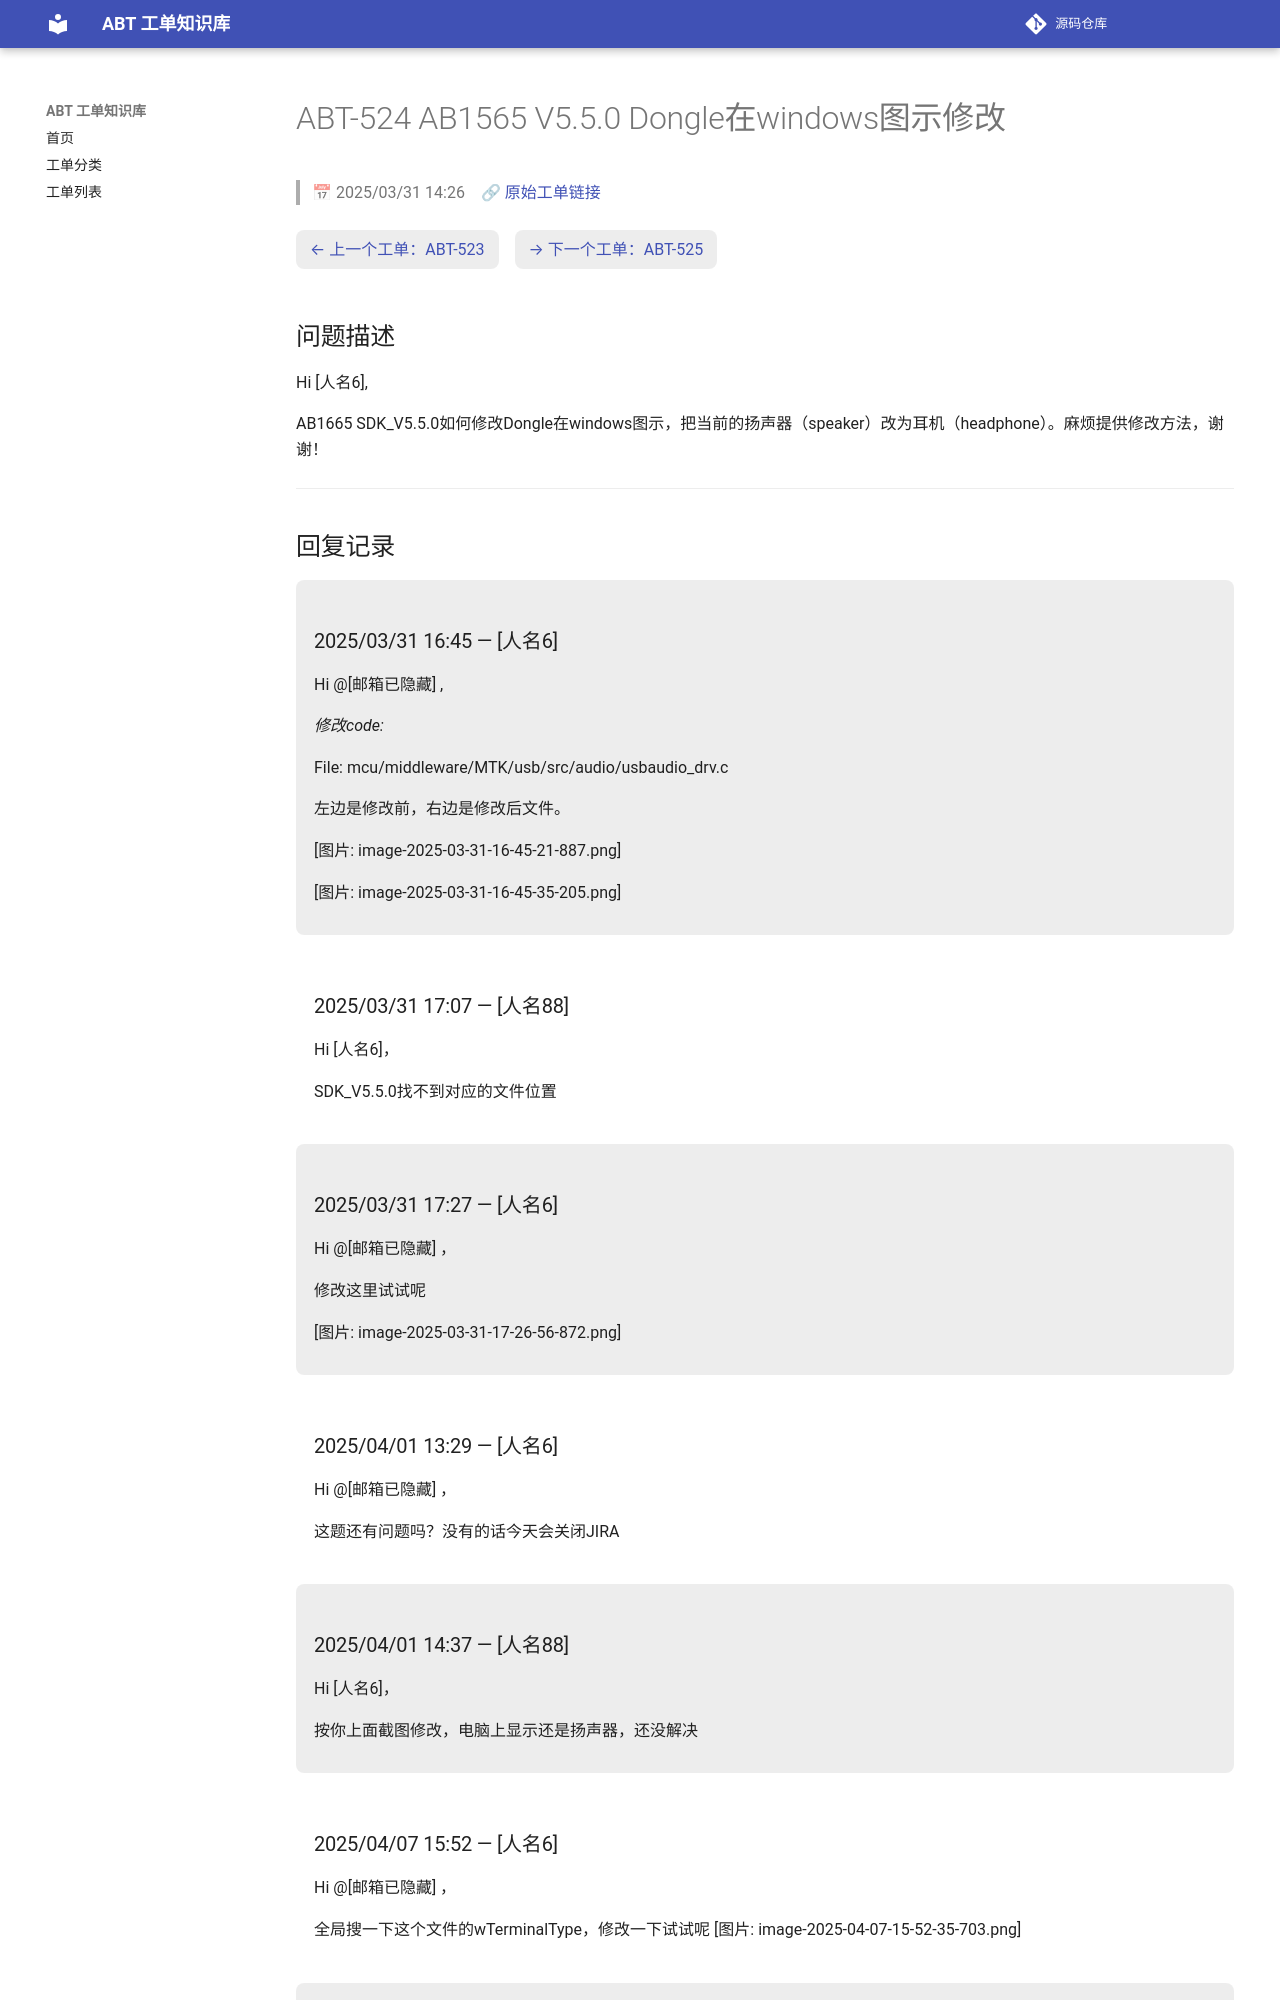

repository: luckycee/airoha-kb · page: tickets/ABT-524/index.html · generator: mkdocs

---
id: ABT-524
title: "AB1565 V5.5.0 Dongle在windows图示修改"
date: 2025/03/31 14:26
status: Closed
source: https://eservice.airoha.com.tw/servicedesk/customer/portal/1038/MIUIX1565-524
---

# ABT-524 AB1565 V5.5.0 Dongle在windows图示修改

> 📅 2025/03/31 14:26　🔗 [原始工单链接](https://eservice.airoha.com.tw/servicedesk/customer/portal/1038/MIUIX1565-524)

<div class="ticket-nav" markdown="1">

[← 上一个工单：ABT-523](ABT-523.md)　[→ 下一个工单：ABT-525](ABT-525.md)

</div>

## 问题描述

Hi [人名6],

AB1665 SDK_V5.5.0如何修改Dongle在windows图示，把当前的扬声器（speaker）改为耳机（headphone）。麻烦提供修改方法，谢谢！

---

## 回复记录

<div class="reply odd" markdown="1">

### 2025/03/31 16:45 — [人名6]

Hi @[邮箱已隐藏] ,

*修改code:*

File: mcu/middleware/MTK/usb/src/audio/usbaudio_drv.c

左边是修改前，右边是修改后文件。

[图片: image-2025-03-31-16-45-21-887.png]

[图片: image-2025-03-31-16-45-35-205.png]

</div>

<div class="reply even" markdown="1">

### 2025/03/31 17:07 — [人名88]

Hi [人名6]，

SDK_V5.5.0找不到对应的文件位置

</div>

<div class="reply odd" markdown="1">

### 2025/03/31 17:27 — [人名6]

Hi @[邮箱已隐藏] ，

修改这里试试呢

[图片: image-2025-03-31-17-26-56-872.png]

</div>

<div class="reply even" markdown="1">

### 2025/04/01 13:29 — [人名6]

Hi @[邮箱已隐藏] ，

这题还有问题吗？没有的话今天会关闭JIRA

</div>

<div class="reply odd" markdown="1">

### 2025/04/01 14:37 — [人名88]

Hi [人名6]，

按你上面截图修改，电脑上显示还是扬声器，还没解决

</div>

<div class="reply even" markdown="1">
